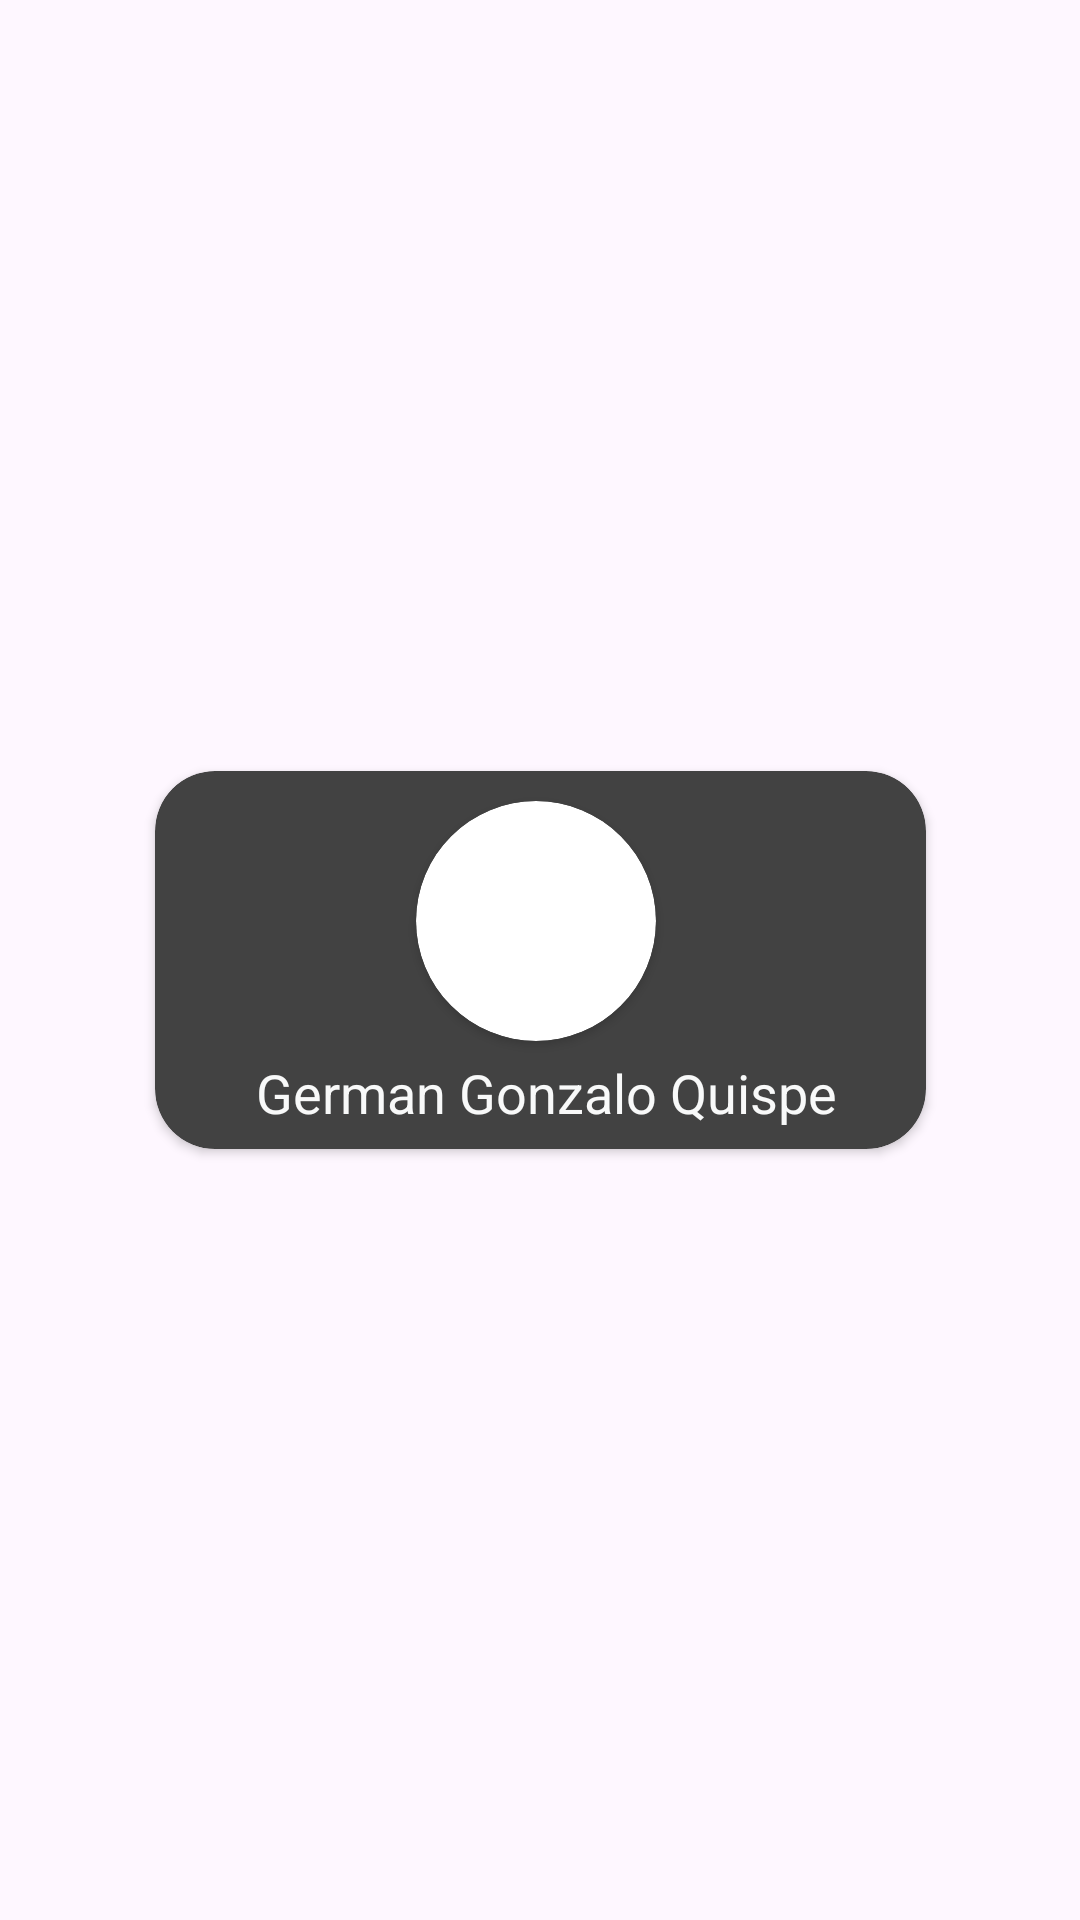

The Android layout XML behind this screen, and the referenced resources:
<!-- AndroidManifest.xml: application theme Theme.Polomorfismo -->
<!-- res/layout/perfil_madre.xml -->
<?xml version="1.0" encoding="utf-8"?>
<androidx.constraintlayout.widget.ConstraintLayout xmlns:android="http://schemas.android.com/apk/res/android"
    xmlns:app="http://schemas.android.com/apk/res-auto"
    xmlns:tools="http://schemas.android.com/tools"
    android:layout_width="match_parent"
    android:layout_height="match_parent">

    <androidx.cardview.widget.CardView
        android:layout_width="257dp"
        android:layout_height="126dp"
        android:animateLayoutChanges="true"
        app:cardCornerRadius="20dp"
        android:orientation="vertical"
        android:backgroundTint="#424242"
        app:layout_constraintBottom_toBottomOf="parent"
        app:layout_constraintEnd_toEndOf="parent"
        app:layout_constraintStart_toStartOf="parent"
        app:layout_constraintTop_toTopOf="parent"
        app:layout_constraintVertical_bias="0.5"
        tools:ignore="MissingConstraints">
        <androidx.cardview.widget.CardView
            android:layout_width="80dp"
            android:layout_height="80dp"
            android:layout_marginStart="87dp"
            android:layout_marginTop="10dp"
            app:cardCornerRadius="50dp">
                <ImageView
                    android:id="@+id/imagen_Madre"
                    android:layout_width="90dp"
                    android:layout_height="90dp"
                    android:layout_gravity="center"
                    app:layout_constraintBottom_toTopOf="@+id/textname" />
        </androidx.cardview.widget.CardView>

        <TextView
            android:id="@+id/text_Madre"
            android:layout_width="match_parent"
            android:layout_height="wrap_content"
            android:text=" German Gonzalo Quispe"
            android:textColor="#F8F9F9"
            android:textSize="18sp"
            android:layout_marginTop="95dp"
            tools:ignore="MissingConstraints"
            android:gravity="center_vertical|center_horizontal"
            />


    </androidx.cardview.widget.CardView>
</androidx.constraintlayout.widget.ConstraintLayout>
<!-- resources referenced by this layout -->
<resources>
  <style name="Theme.Polomorfismo" parent="Base.Theme.Polomorfismo" />
  <style name="Base.Theme.Polomorfismo" parent="Theme.Material3.DayNight.NoActionBar">
          
          
      </style>
</resources>
